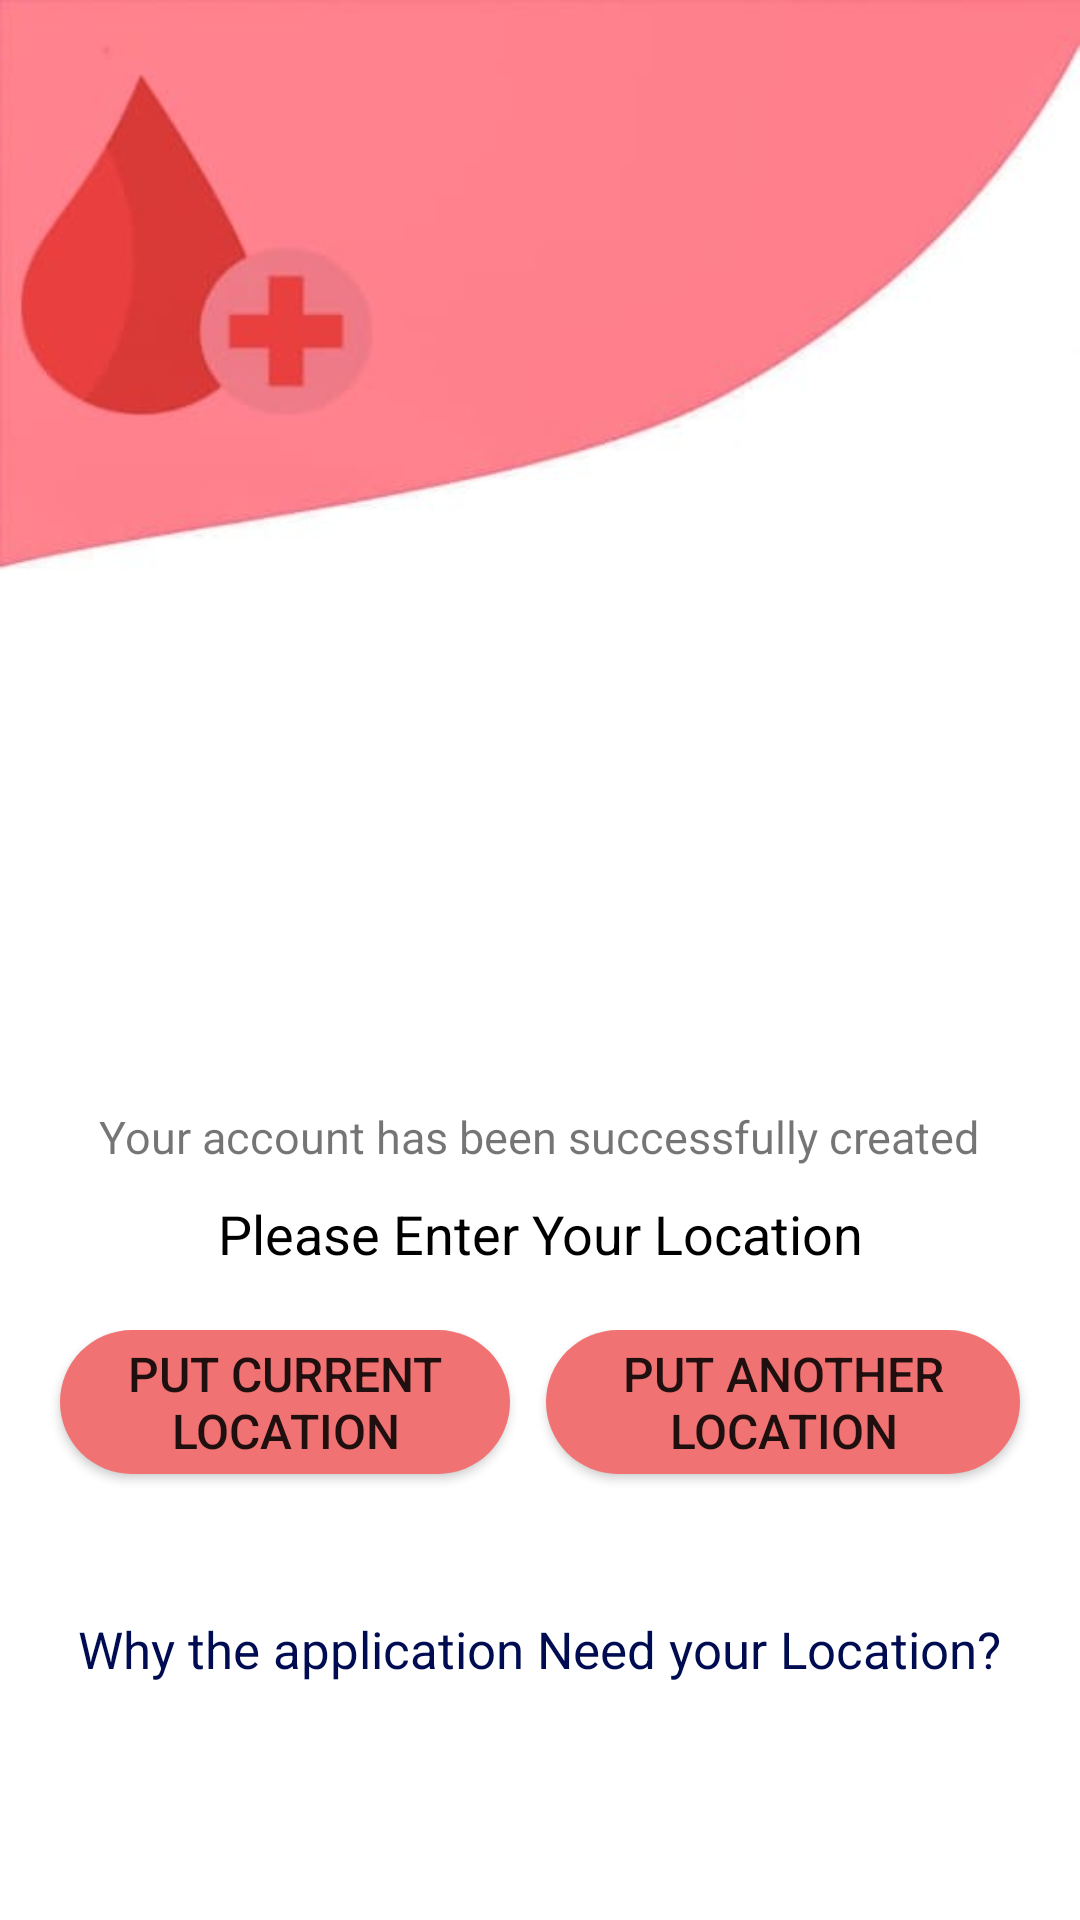

Layout XML and referenced resources for this Android screen:
<!-- AndroidManifest.xml: application theme Theme.Graduation -->
<!-- res/layout/activity_donor_location.xml -->
<?xml version="1.0" encoding="utf-8"?>
<LinearLayout
    xmlns:android="http://schemas.android.com/apk/res/android"
    xmlns:app="http://schemas.android.com/apk/res-auto"
    xmlns:tools="http://schemas.android.com/tools"
    android:layout_width="match_parent"
    android:layout_height="match_parent"
    android:background="@drawable/back_blood"
    android:gravity="center"
    android:orientation="vertical"
    tools:context=".donorLocation">

    <ImageView
        android:layout_marginTop="100dp"
        android:layout_width="160dp"
        android:layout_height="160dp"
        android:src="@drawable/ic_thumbs_up"/>

    <TextView
        android:textAlignment="center"
        android:layout_marginTop="30dp"
        android:layout_width="wrap_content"
        android:layout_height="wrap_content"
        android:textSize="15sp"
        android:text="Your account has been successfully created" />


    <TextView
        android:layout_marginStart="12dp"
        android:layout_marginEnd="12dp"
        android:id="@+id/location"
        android:textAlignment="center"
        android:gravity="center"
        android:layout_marginTop="10dp"
        android:layout_width="wrap_content"
        android:layout_height="wrap_content"
        android:textSize="18sp"
        android:textColor="@color/black"
        android:drawableStart="@drawable/ic_placeholder"
        android:drawablePadding="4dp"
        android:text="Please Enter Your Location" />

    <LinearLayout
        android:gravity="center"
        android:layout_marginTop="20dp"
        android:layout_width="match_parent"
        android:layout_height="wrap_content"
        android:orientation="horizontal">


        <Button
            android:drawablePadding="4dp"
            android:id="@+id/MarkLocation"
            android:layout_width="150dp"
            android:layout_height="wrap_content"
            android:layout_gravity="center_horizontal"
            android:layout_marginTop="22dp"
            android:background="@drawable/btnedit"
            android:text="Put current Location"
            android:textAlignment="center"
            android:textSize="16sp"
            android:onClick="currentLocation"/>

        <Button
            android:id="@+id/MarkMyLocation"
            android:layout_width="158dp"
            android:layout_height="wrap_content"
            android:layout_gravity="center_horizontal"
            android:layout_marginStart="12dp"
            android:layout_marginTop="22dp"
            android:background="@drawable/btnedit"
            android:drawablePadding="4dp"
            android:text="Put another location"
            android:textAlignment="center"
            android:onClick="anotherLocation"
            android:textSize="16sp" />

    </LinearLayout>

    <TextView
        android:id="@+id/Ask"
        android:textAlignment="center"
        android:layout_marginTop="25dp"
        android:textColor="#000C51"
        android:layout_width="wrap_content"
        android:layout_height="wrap_content"
        android:textSize="17sp"
        android:onClick="ask"
        android:text="Why the application Need your Location?" />

</LinearLayout>
<!-- resources referenced by this layout -->
<resources>
  <color name="black">#FF000000</color>
  <!-- drawable back_blood: jpeg bitmap (drawable, 10085 bytes) -->
  <!-- drawable btnedit (drawable) -->
  <?xml version="1.0" encoding="utf-8"?>
  <ripple xmlns:android="http://schemas.android.com/apk/res/android"
      xmlns:tools="http://schemas.android.com/tools"
      android:color="#87002E"
      tools:targetApi="lollipop">
      <item android:drawable="@drawable/custombuttonalram" />
  </ripple>
  <style name="Theme.Graduation" parent="Theme.AppCompat.Light.NoActionBar">
          
          <item name="colorPrimary">@color/purple_500</item>
          <item name="colorPrimaryDark">@color/purple_700</item>
          <item name="colorAccent">@color/teal_200</item>
          
      </style>
  <!-- drawable custombuttonalram (drawable) -->
  <?xml version="1.0" encoding="utf-8"?>
  <shape
      android:shape="rectangle" xmlns:android="http://schemas.android.com/apk/res/android">
      <corners android:radius="72dp"
          />
  
      <solid
          android:color="#FFF17272" />
  </shape>
  <color name="purple_500">#FF6200EE</color>
  <color name="purple_700">#FF3700B3</color>
  <color name="teal_200">#FF03DAC5</color>
</resources>
